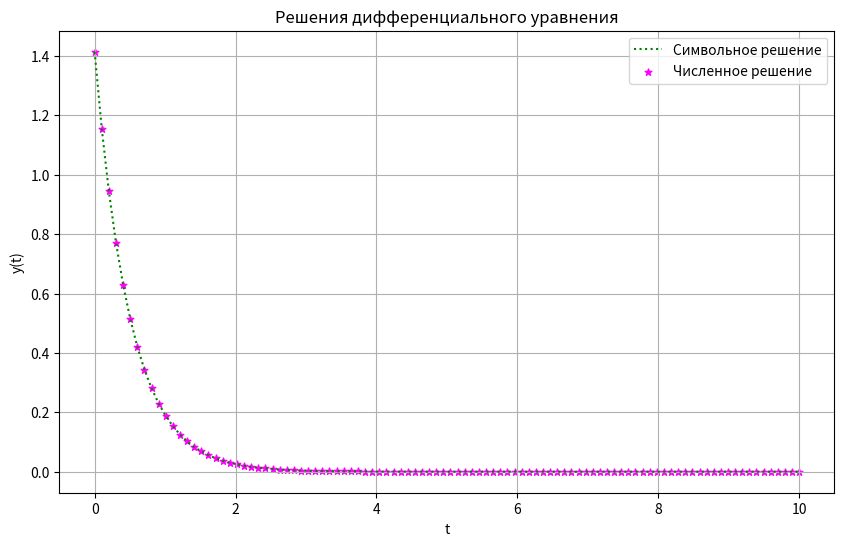
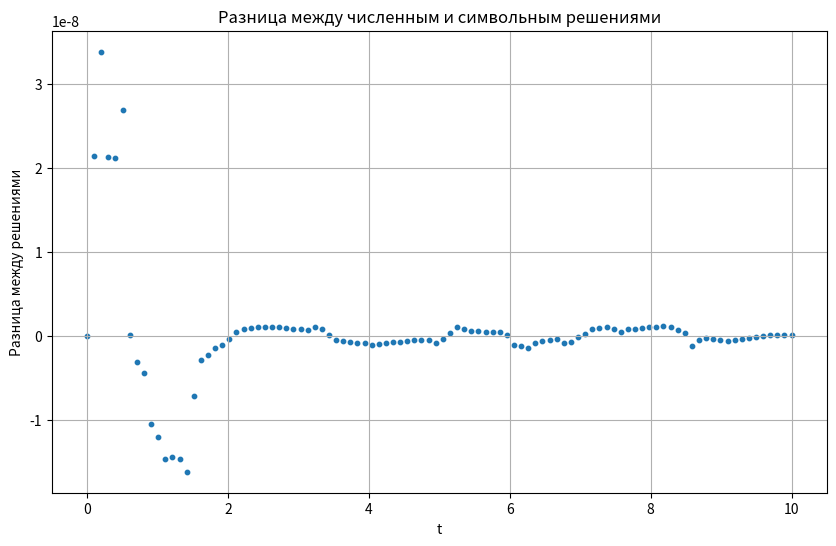

These figures' Python source, in order:
import numpy as np
from sympy import *
from scipy.integrate import odeint
import matplotlib.pyplot as plt

x = symbols('x')
y = Function('y')
eq = Eq(y(x).diff(x), -2*y(x))
ics = {y(0): sqrt(2)}
res = dsolve(eq, y(x), ics=ics)
print(res)

l = lambdify(x, res.rhs, 'numpy')
x_vals = np.linspace(0, 10, 100)
y_vals = l(x_vals)


def f(y, t):
    return -2 * y

f0 = sqrt(2)
t = np.linspace(0, 10, 100)
f_num = odeint(f, f0, t)


plt.figure(figsize=(10, 6))
plt.plot(x_vals, y_vals, label='Символьное решение', color='green', linestyle=':')
plt.scatter(t, f_num, label='Численное решение', color='magenta', marker='*', s=25)
plt.xlabel('t')
plt.ylabel('y(t)')
plt.title('Решения дифференциального уравнения')
plt.legend()
plt.grid(True)
#plt.show()
plt.savefig('solutions.png')

plt.figure(figsize=(10, 6))
plt.scatter(t, f_num[:, 0] - y_vals, s=10)
plt.xlabel('t')
plt.ylabel('Разница между решениями')
plt.title('Разница между численным и символьным решениями')
plt.grid(True)
#plt.show()
plt.savefig('difference.png')
